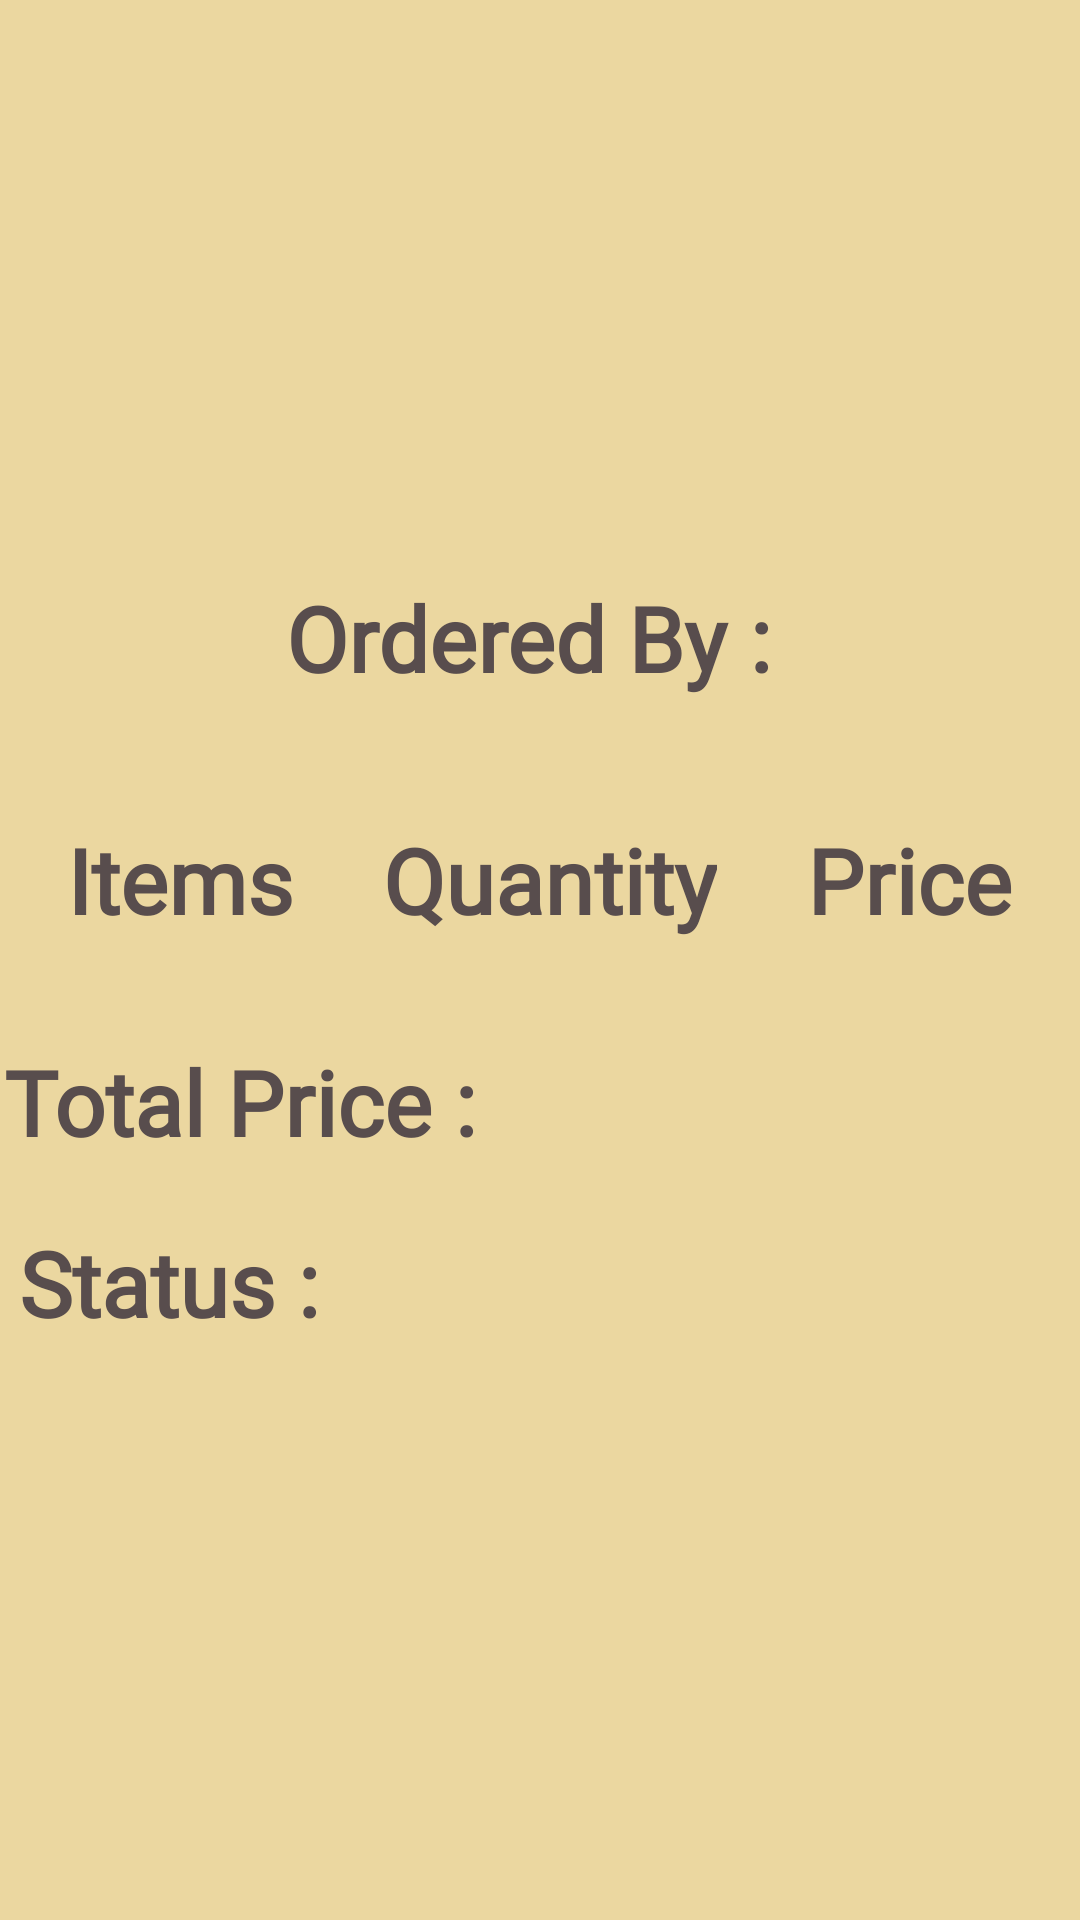

This screen was rendered from an Android layout file. Write that file and the resources it references.
<!-- AndroidManifest.xml: application theme Theme.Main -->
<!-- res/layout/order_management.xml -->
<?xml version="1.0" encoding="utf-8"?>
<LinearLayout xmlns:android="http://schemas.android.com/apk/res/android"
    android:layout_width="match_parent"
    android:layout_height="match_parent"
    android:orientation="vertical"
    android:gravity="center"
    android:background="@color/button_color_1">


    <LinearLayout
        android:layout_width="wrap_content"
        android:layout_height="wrap_content"
        android:layout_marginTop="20sp"
        android:orientation="vertical">
        <TextView
            android:layout_width="wrap_content"
            android:layout_height="wrap_content"
            android:text="Ordered By : "
            android:textColor="@color/grey"
            android:fontFamily="@font/lobster"
            android:textStyle="bold"
            android:textSize="30sp"/>
        <TextView
            android:id="@+id/history_user_name"
            android:layout_width="wrap_content"
            android:layout_height="wrap_content"
            android:fontFamily="@font/lobster"
            android:textColor="@color/grey"
            android:textStyle="italic"
            android:textSize="30sp"/>

    </LinearLayout>

    <LinearLayout
        android:layout_width="wrap_content"
        android:layout_height="wrap_content"
        android:orientation="horizontal">

        <LinearLayout
            android:layout_width="wrap_content"
            android:layout_height="wrap_content"
            android:orientation="vertical">

            <TextView
                android:layout_width="wrap_content"
                android:layout_height="wrap_content"
                android:text="Items"
                android:fontFamily="@font/lobster"
                android:textColor="@color/grey"
                android:textStyle="bold"
                android:textSize="30sp"/>
            <TextView
                android:id="@+id/history_item_names"
                android:layout_width="wrap_content"
                android:layout_height="wrap_content"
                android:textStyle="italic"
                android:textColor="@color/grey"
                android:fontFamily="@font/lobster"
                android:textSize="25sp"/>
        </LinearLayout>
        <LinearLayout
            android:layout_width="wrap_content"
            android:layout_height="wrap_content"
            android:orientation="vertical">
            <TextView
                android:layout_width="wrap_content"
                android:layout_height="wrap_content"
                android:text="Quantity"
                android:fontFamily="@font/lobster"
                android:textColor="@color/grey"
                android:layout_marginLeft="30sp"
                android:textStyle="bold"
                android:textSize="30sp"/>
            <TextView
                android:id="@+id/history_item_quant"
                android:layout_width="60sp"
                android:layout_height="wrap_content"
                android:layout_marginLeft="30sp"
                android:fontFamily="@font/lobster"
                android:textColor="@color/grey"
                android:textStyle="italic"
                android:textSize="25sp"/>
        </LinearLayout>
        <LinearLayout
            android:layout_width="wrap_content"
            android:layout_height="wrap_content"
            android:orientation="vertical">
            <TextView
                android:layout_width="wrap_content"
                android:layout_height="wrap_content"
                android:text="Price"
                android:textColor="@color/grey"
                android:fontFamily="@font/lobster"
                android:layout_marginLeft="30sp"
                android:textStyle="bold"
                android:textSize="30sp"/>
            <TextView
                android:id="@+id/history_item_price"
                android:layout_width="60sp"
                android:layout_height="wrap_content"
                android:layout_marginLeft="30sp"
                android:textColor="@color/grey"
                android:fontFamily="@font/lobster"
                android:textStyle="italic"
                android:textSize="25sp"/>
        </LinearLayout>

    </LinearLayout>
    <LinearLayout
        android:layout_width="wrap_content"
        android:layout_height="wrap_content"
        android:orientation="horizontal">
        <TextView
            android:layout_width="wrap_content"
            android:layout_height="wrap_content"
            android:text="@string/total_price"
            android:textColor="@color/grey"
            android:fontFamily="@font/lobster"
            android:textStyle="bold"
            android:textSize="30sp"/>
        <TextView
            android:id="@+id/history_total_price"
            android:layout_width="200sp"
            android:layout_height="wrap_content"
            android:fontFamily="@font/lobster"
            android:textColor="@color/grey"
            android:textStyle="italic"
            android:textSize="30sp"/>
    </LinearLayout>
    <LinearLayout
        android:layout_width="wrap_content"
        android:layout_height="wrap_content"
        android:layout_marginTop="20sp"
        android:orientation="horizontal">
        <TextView
            android:layout_width="wrap_content"
            android:layout_height="wrap_content"
            android:text="Status : "
            android:textColor="@color/grey"
            android:fontFamily="@font/lobster"
            android:textStyle="bold"
            android:textSize="30sp"/>
        <TextView
            android:id="@+id/history_status"
            android:layout_width="240sp"
            android:layout_height="wrap_content"
            android:fontFamily="@font/lobster"
            android:textColor="@color/grey"
            android:textStyle="italic"
            android:textSize="30sp"
            android:layout_marginBottom="20sp"/>
    </LinearLayout>


</LinearLayout>
<!-- resources referenced by this layout -->
<resources>
  <color name="button_color_1">#ebd7a0</color>
  <color name="grey">#584D4D</color>
  <string name="total_price">Total Price :</string>
  <style name="Theme.Main" parent="Theme.MaterialComponents.DayNight.DarkActionBar">
          
          <item name="colorPrimary">@color/purple_200</item>
          <item name="colorPrimaryVariant">@color/purple_700</item>
          <item name="colorOnPrimary">@color/black</item>
          
          <item name="colorSecondary">@color/teal_200</item>
          <item name="colorSecondaryVariant">@color/teal_200</item>
          <item name="colorOnSecondary">@color/black</item>
          
          <item name="android:statusBarColor">#003700B3</item>
          
      </style>
  <color name="purple_200">#ebd7a0</color>
  <color name="purple_700">#FF3700B3</color>
  <color name="black">#FF000000</color>
  <color name="teal_200">#FF03DAC5</color>
</resources>
